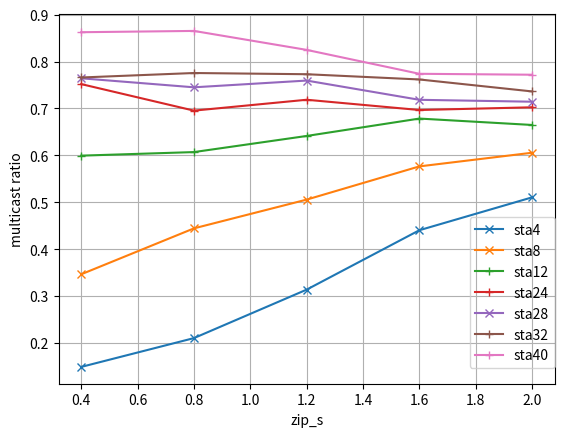

This figure's Python source:
import matplotlib.pyplot as plt  
sta4 = [0.149100257069,0.210526315789,0.313868613139,0.440506329114,0.510582010582]
sta8 = [0.346564885496,0.444444444444,0.505747126437,0.576576576577,0.605691056911]  
sta16 = [0.599471830986,0.607076350093,0.641434262948,0.678527607362,0.664879356568]   
sta24 = [0.752014879107,0.69545154911,0.718628215121,0.696768060837,0.702546296296]
sta28 = [0.764386536374,0.745155607751,0.759530791789,0.718505647263,0.714439655172]
sta32 = [0.766079085279,0.775627615063,0.773059057731,0.761865112406,0.736372646184]
sta40 = [0.862598770852,0.865356265356,0.824925816024,0.773967809657,0.771992818671]
fig,ax = plt.subplots()  
  
plt.xlabel('zip_s')  
plt.ylabel('multicast ratio')  
  
"""set interval for y label"""  
#yticks = range(10,110,10)  
#ax.set_yticks(yticks)  
  
 
"""set min and max value for axes"""  
#ax.set_ylim([10,110])  
#ax.set_xlim([58,42])  
  
x = [0.4,0.8,1.2,1.6,2.0]  
plt.plot(x,sta4,"x-",label="sta4") 
plt.plot(x,sta8,"x-",label="sta8")  
plt.plot(x,sta16,"+-",label="sta12")  
plt.plot(x,sta24,"+-",label="sta24") 
plt.plot(x,sta28,"x-",label="sta28") 
plt.plot(x,sta32,"+-",label="sta32") 
plt.plot(x,sta40,"+-",label="sta40") 
 
"""open the grid"""  
plt.grid(True)  
legend=plt.legend(bbox_to_anchor=(1.0, 0.45), loc=1, borderaxespad=0.)  
frame = legend.get_frame()
frame.set_facecolor('none')
plt.show()
